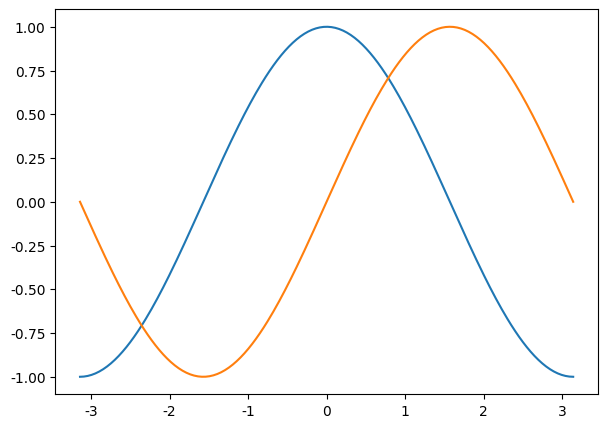
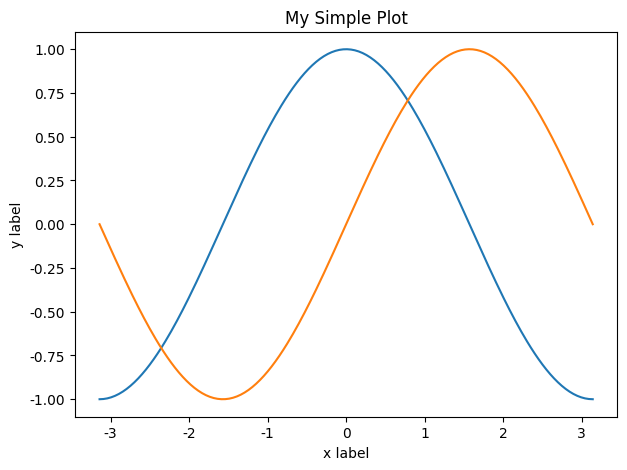
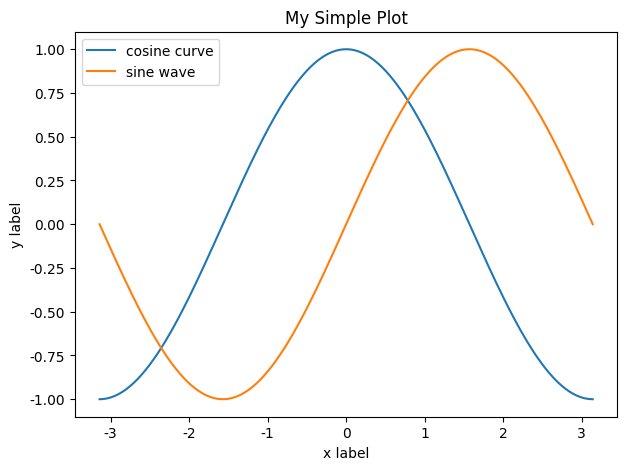
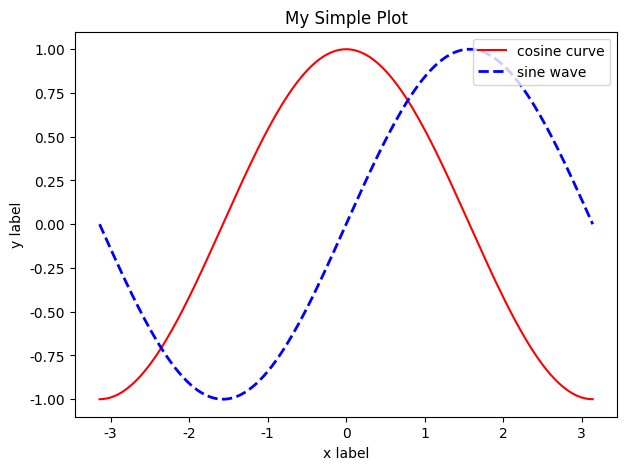
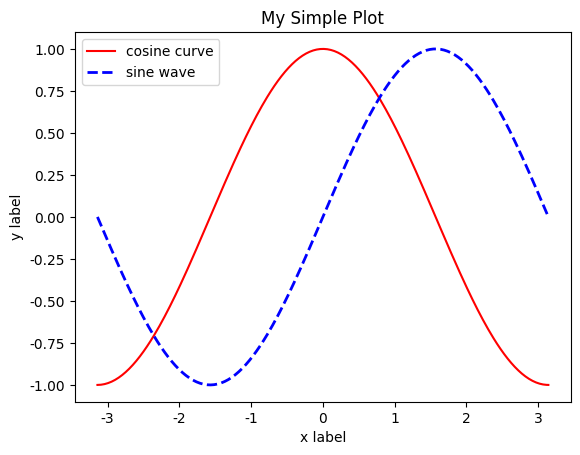
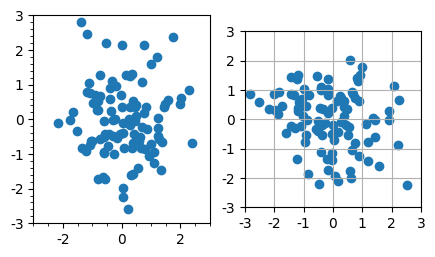
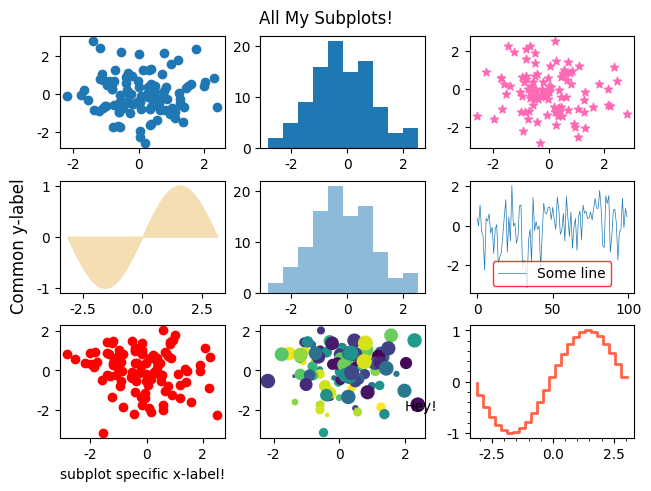

Python code for these plots, in order:
import numpy as np
import matplotlib as mpl
import matplotlib.pyplot as plt

# nicely render figures in the notebook 
%config InlineBackend.figure_format = 'retina'
%matplotlib inline

# you can omit the line below if you'd like, but I really don't like the default fonts in Python, so I switch to Helvetica
plt.rcParams['font.family'] = 'Helvetica'


# create some data to plot
X = np.linspace(-np.pi, np.pi, 256, endpoint=True) # create a series of 256 points from negative pi to pi, including the endpoints
C, S = np.cos(X), np.sin(X) # take those points we just generated in the line above and create sine and cosine curves

fig = plt.figure(figsize=(7, 5))
plt.plot(X, C) # plot the cosine wave, specifying the x-axis data first and y-axis data second
plt.plot(X, S) # plot the sine wave

plt.show() # show the plot

fig = plt.figure(figsize=(7, 5))
plt.plot(X, C) # plot the cosine wave
plt.plot(X, S) # plot the sine wave
plt.xlabel('x label') # specify the x axis label
plt.ylabel('y label') # specify the y axis label
plt.title("My Simple Plot") # provide a title for the plot

plt.show() # show the plot

fig = plt.figure(figsize=(7, 5))
plt.plot(X, C, label='cosine curve')  # plot the cosine wave and give it a label
plt.plot(X, S, label='sine wave')  # plot the sine wave and give it a label
plt.xlabel('x label')  # specify the x axis label
plt.ylabel('y label')  # specify the y axis label
plt.title("My Simple Plot")  # provide a title for the plot
plt.legend() # create the legend using the labels in the plot commands above

plt.show()  # show the plot

fig = plt.figure(figsize=(7, 5))
plt.plot(X, C, label='cosine curve',color='red')  # plot the cosine wave
plt.plot(X, S, label='sine wave',color='blue',linewidth=2, linestyle='--')  # plot the sine wave
plt.xlabel('x label')  # specify the x axis label
plt.ylabel('y label')  # specify the y axis label
plt.title("My Simple Plot")  # provide a title for the plot

# see more here: https://matplotlib.org/stable/api/_as_gen/matplotlib.pyplot.legend.html
plt.legend(loc='upper right')

plt.show()  # show the plot

fig, ax = plt.subplots()
ax.plot(X, C, label='cosine curve',color='red')  # plot the cosine wave
ax.plot(X, S, label='sine wave',color='blue',linewidth=2, linestyle='--')  # plot the sine wave
ax.set_xlabel('x label')  # specify the x axis label
ax.set_ylabel('y label')  # specify the y axis label
ax.set_title("My Simple Plot")  # provide a title for the plot

# see more here: https://matplotlib.org/stable/api/_as_gen/matplotlib.pyplot.legend.html
plt.legend()

plt.show()  # show the plot

data1, data2, data3, data4 = np.random.randn(4, 100) # this creates 4 different 100 element random arrays of numbers

fig, (ax1, ax2) = plt.subplots(1, 2, figsize=(5, 2.7))
ax1.scatter(data1,data2) # scatter plot on the first axis
ax2.scatter(data3,data4) # scatter plot on the second axis

ax1.set_xlim([-3, 3])
ax1.set_ylim([-3, 3])
ax1.minorticks_on()

ax2.set_aspect('equal', 'box')
ax2.set_xlim([-3, 3])
ax2.set_ylim([-3, 3])
ax2.set_xticks([-3,-2,-1,0,1,2,3])
ax2.grid()

plt.show()

fig, axs = plt.subplots(3,3,layout='constrained')

# A simple scatter plot using the explicit method, but see how we index into the specific subplot
axs[0,0].scatter(data1,data2) 

# a histogram of your data, see https://matplotlib.org/stable/gallery/statistics/hist.html
axs[0, 1].hist(data3)

# a scatter plot but we change the markers and color, 
# for markers, see https://matplotlib.org/stable/api/markers_api.html#module-matplotlib.markers
# for named colors, see https://matplotlib.org/stable/gallery/color/named_colors.html
axs[0,2].scatter(data2,data3,marker='*',color='hotpink')

# fill the space between two lines, https://matplotlib.org/stable/api/_as_gen/matplotlib.pyplot.fill_between.html
axs[1,0].fill_between(X,S,color='wheat')

# a histogram, but change the opacity using alpha passed to the histogram method
axs[1,1].hist(data3,alpha=0.5)

# a line plot, but change the width and provide a label
axs[1,2].plot(data4,linewidth=0.5,label='Some line')

# create a legend, place it in a location, and change the color of the box around it
axs[1, 2].legend(loc='lower center',edgecolor='red')

# simple scatter plot, but change the color to red
axs[2,0].scatter(data3,data4,color='red')

# provide an x-axis label for just this plot
axs[2,0].set_xlabel('subplot specific x-label!')

# scatter plot, but specify a size and color for each point
axs[2,1].scatter(data1, data4, s=np.arange(100), c=np.random.rand(100))

# place text in the axes
axs[2,1].text(2,-2,'Hey!')

# a step plot
axs[2, 2].step(X[1::10], S[1::10],linewidth=2,color='tomato')

# turn on the minor ticks on both x and y axis
axs[2, 2].minorticks_on()

# you can modify the figure too (e.g. for titles or overall axis labels)
fig.suptitle('All My Subplots!') # an overall title, note that the object is the figure, not the axes!
fig.supylabel('Common y-label') # an overall y-label, note that the object is the figure, not the axes 

fig.savefig('multipanel.pdf') # save a vector-formatted figure for publication (eps, svd, pdf)
fig.savefig('multipanel.png') # save a raster for online, presentations, etc. 


plt.show()